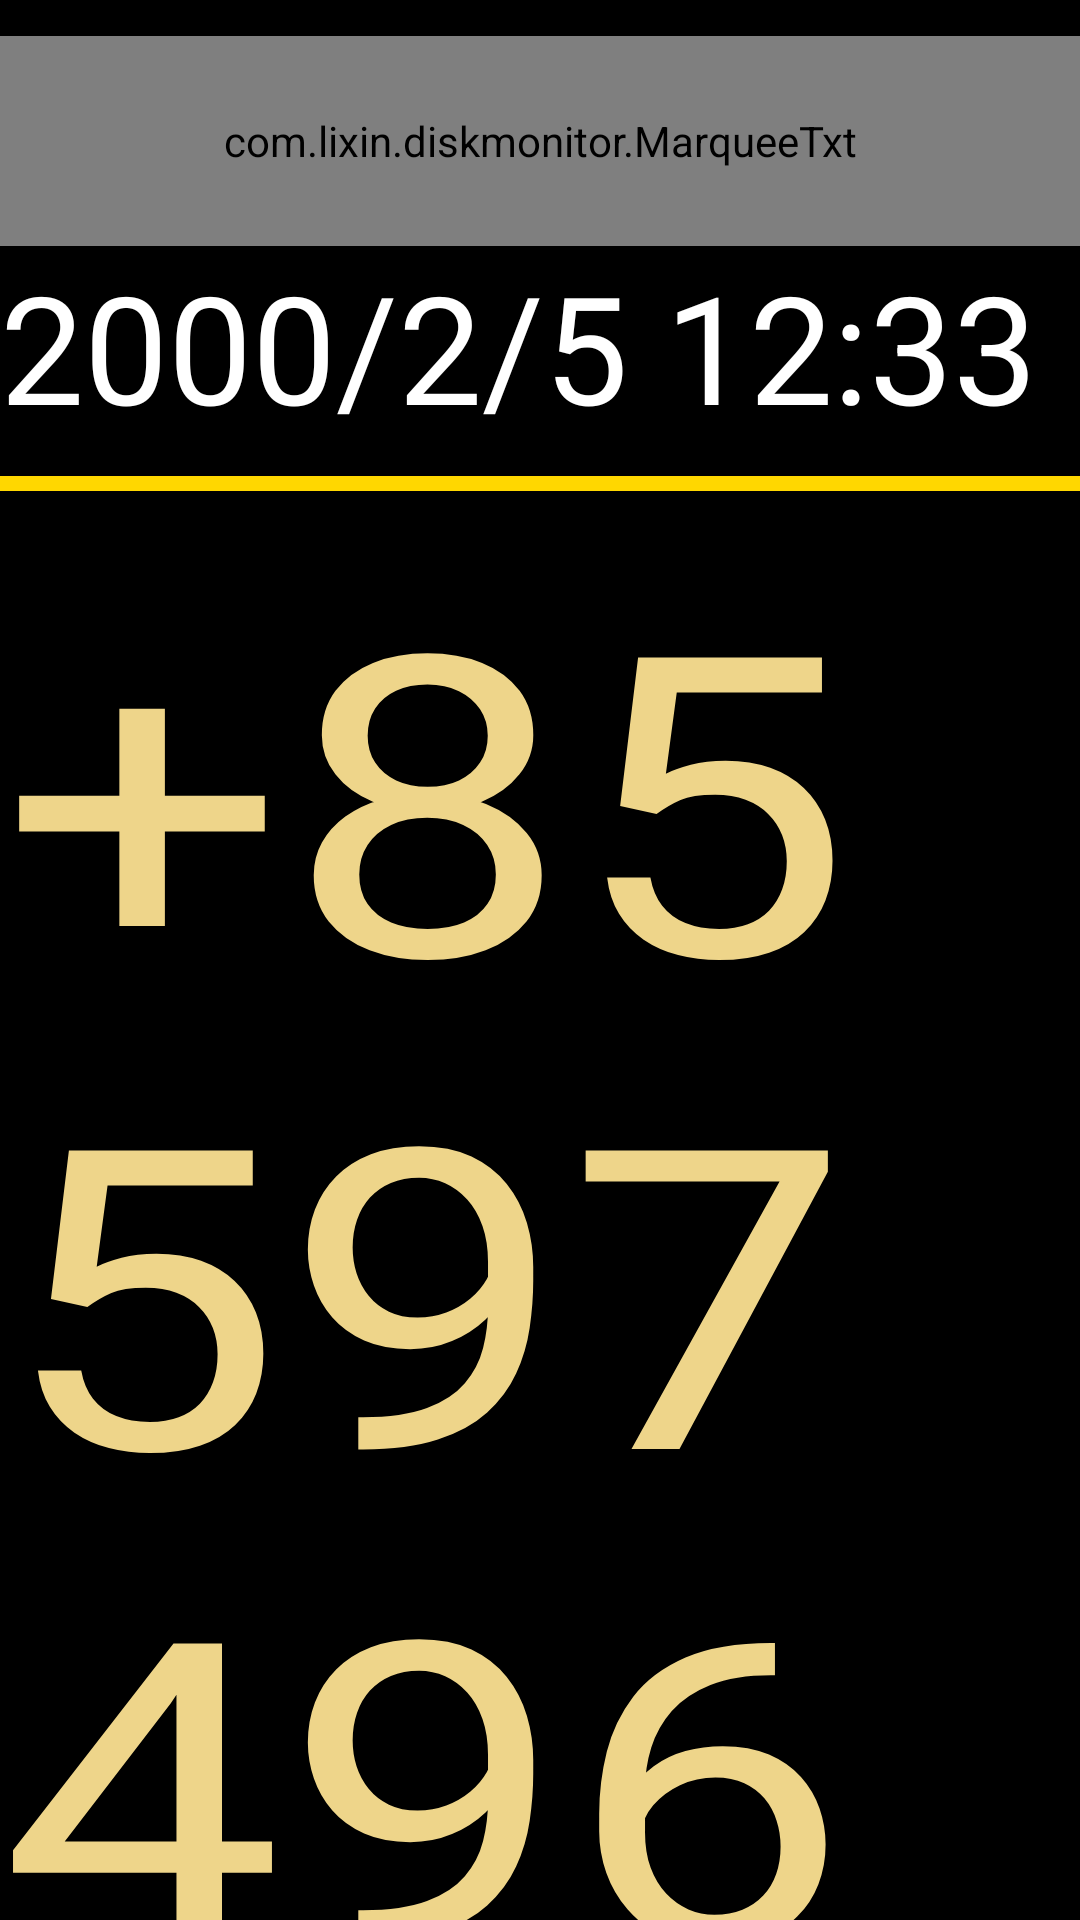

Write the Android layout XML for this screen, with the resource values it uses.
<!-- AndroidManifest.xml: activity theme Theme.AppCompat.Light.NoActionBar -->
<!-- res/layout/activity_main.xml -->
<?xml version="1.0" encoding="utf-8"?>
<androidx.constraintlayout.widget.ConstraintLayout xmlns:android="http://schemas.android.com/apk/res/android"
    xmlns:app="http://schemas.android.com/apk/res-auto"
    xmlns:tools="http://schemas.android.com/tools"
    android:layout_width="match_parent"
    android:layout_height="match_parent"
    android:keepScreenOn="true"
    android:background="@color/black"
    tools:context=".MainActivity">


    <TextView
        android:id="@+id/phone_numba"
        android:layout_width="0dp"
        android:layout_height="0dp"
        android:layout_marginTop="7dp"
        android:text="+855974969393"
        android:textScaleX="1.2"
        android:singleLine="false"
        android:textColor="#ffeed58a"
        android:textSize="140.0sp"
        app:layout_constraintBottom_toBottomOf="parent"
        app:layout_constraintLeft_toLeftOf="parent"
        app:layout_constraintRight_toRightOf="parent"
        app:layout_constraintTop_toBottomOf="@+id/view" />

    <FrameLayout
        android:id="@+id/tv_frame"
        android:layout_width="0dp"
        android:layout_height="70.0dip"
        android:layout_marginTop="12dp"
        app:layout_constraintEnd_toEndOf="parent"
        app:layout_constraintStart_toStartOf="parent"
        app:layout_constraintTop_toTopOf="parent" >

        <com.lixin.diskmonitor.MarqueeTxt
            android:id="@+id/tv_marquee"
            android:layout_width="match_parent"
            android:layout_height="match_parent"
            app:text_color="@android:color/white"
            app:txt_spacing="150dp"
            app:txt_dx="1.0"
            app:txt_dy="2.0"
            app:txt_radius="1.0"
            app:text_size="55sp" />

    </FrameLayout>

    <TextView
        android:id="@+id/dateTxt"
        android:layout_width="wrap_content"
        android:layout_height="wrap_content"
        android:text="2000/2/5 12:33"
        android:textColor="#ffffff"
        android:textSize="50sp"
        app:layout_constraintStart_toStartOf="parent"
        app:layout_constraintTop_toBottomOf="@+id/tv_frame" />

    <View
        android:id="@+id/view"
        android:layout_width="0dp"
        android:layout_height="5dp"
        android:layout_marginTop="10dp"
        android:background="#FFD700"
        app:layout_constraintEnd_toEndOf="parent"
        app:layout_constraintStart_toStartOf="parent"
        app:layout_constraintTop_toBottomOf="@+id/dateTxt" />

    <ImageView
        android:id="@+id/setting_btn"
        android:layout_width="80dp"
        android:layout_height="80dp"
        android:layout_marginEnd="25dp"
        android:layout_marginBottom="25dp"
        app:layout_constraintBottom_toBottomOf="parent"
        app:layout_constraintEnd_toEndOf="parent"
        app:srcCompat="@drawable/setting" />

</androidx.constraintlayout.widget.ConstraintLayout>
<!-- resources referenced by this layout -->
<resources>
  <!-- drawable setting: png bitmap (drawable, 19386 bytes) -->
  <!-- not gathered from this repository: default colours our renderer supplied (Android Studio template values) -->
  <color name="black">#FF000000</color>
</resources>
